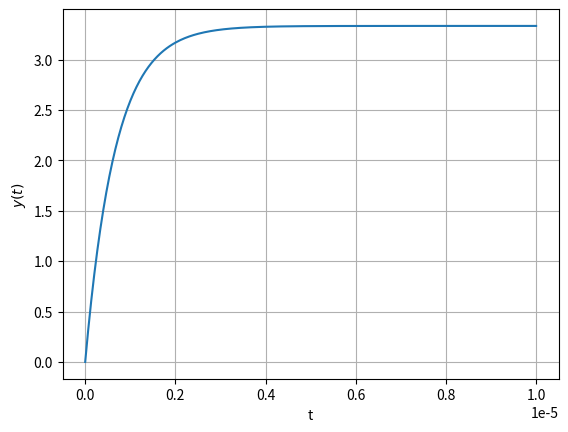

Source code (Python):
import numpy as np
import matplotlib.pyplot as plt

x=np.linspace(0,1e-5,300)
y=5*(2/3)*(1-np.exp((-3/2)*1e6*x))
plt.plot(x,y)
plt.grid()
ax=plt.gca()
ax.set_xlabel('t')
ax.set_ylabel('$y(t)$')
# plt.savefig('Circuits/figs/2.7.eps')
# plt.savefig('Circuits/figs/2.7.pdf')
plt.show()